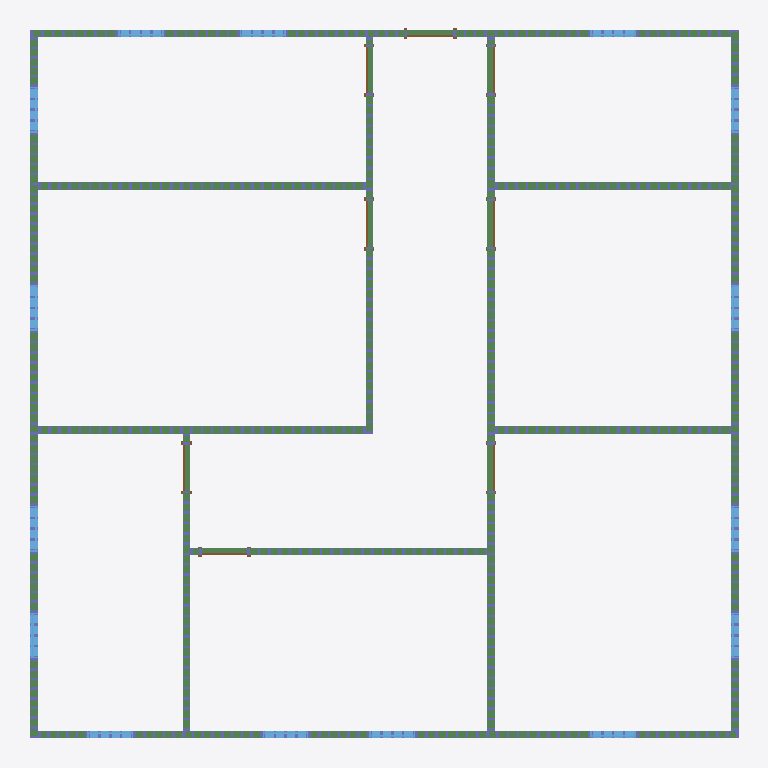
Plan cut of the same IFC building model at storey 'Level 1' (level 0.00 m, cut at 1.40 m), seen from above with north up, elements coloured by IFC class: 15 windows (light blue), 12 beams (green), 8 doors (brown). Cut surfaces are drawn darker.
Extent 14.2 m × 14.2 m × 3.0 m (x, y, z). Storeys (2): Level 1 at 0.00 m; Level 2 at 3.05 m. Elements (981): 780 IfcColumnStandardCase, 178 IfcBeamStandardCase, 15 IfcWindow, 8 IfcDoor.

HEADER;
FILE_DESCRIPTION((''),'2;1');
FILE_NAME('','2018-07-10T09:32:27',(''),(''),'Xbim File Processor version 4.0.0.0','Xbim version 4.0.0.0','');
FILE_SCHEMA(('IFC4'));
ENDSEC;
DATA;
#115=IFCPROJECT('2wcrS3D7f1IOJ_bGyDhXqs',#42,'Project Number',$,$,'Project Name','Project Status',(#106),#101);
#2738=IFCSITE('2wcrS3D7f1IOJ_bGyDhXqq',#42,'Default',$,'',#2737,$,$,.ELEMENT.,$,$,$,$,$);
#130=IFCBUILDING('2wcrS3D7f1IOJ_bGyDhXqt',#42,'',$,$,#33,$,'',.ELEMENT.,$,$,$);
#143=IFCBUILDINGSTOREY('2wcrS3D7f1IOJ_bG$oKUBO',#42,'Level 1',$,$,#141,$,'Level 1',.ELEMENT.,0.0);
#149=IFCBUILDINGSTOREY('2wcrS3D7f1IOJ_bG$oKSGS',#42,'Level 2',$,$,#148,$,'Level 2',.ELEMENT.,9.99999999999844);
#34069=IFCBEAMSTANDARDCASE('3jlrvdfbfD_wwFMirwVgFg',#27448,$,$,'wood-Sill',#34070,#34073,$,.JOIST.);
#28638=IFCBEAMSTANDARDCASE('2AtbyvADf0IgtllF2bIzxs',#27448,$,$,'wood-Sill',#28639,#28642,$,.JOIST.);
#31005=IFCBEAMSTANDARDCASE('2e5e8$WHb73xbk1QH1IU49',#27448,$,$,'wood-Sill',#31006,#31009,$,.JOIST.);
#27526=IFCBEAMSTANDARDCASE('0y1hams$jCtxLfvXrAGbUz',#27448,$,$,'wood-Sill',#27527,#27531,$,.JOIST.);
#29823=IFCBEAMSTANDARDCASE('3q1gFmPGH088g6iaENVF0p',#27448,$,$,'wood-Sill',#29824,#29827,$,.JOIST.);
#34963=IFCBEAMSTANDARDCASE('3oqBv_Hfj5hRrXd9HRkpYm',#27448,$,$,'wood-Sill',#34964,#34967,$,.JOIST.);
#32178=IFCBEAMSTANDARDCASE('0nIztqNQv7ShxS76TwCRue',#27448,$,$,'wood-Sill',#32179,#32182,$,.JOIST.);
#32928=IFCBEAMSTANDARDCASE('15SWmHHmzFRBGPw6$BAK1O',#27448,$,$,'wood-Sill',#32929,#32932,$,.JOIST.);
#35499=IFCBEAMSTANDARDCASE('15xHugaDnBBuUBRY3vx6r3',#27448,$,$,'wood-Sill',#35500,#35503,$,.JOIST.);
#33678=IFCBEAMSTANDARDCASE('1qp_mibqXEmxlJOWSHa2Uk',#27448,$,$,'wood-Sill',#33679,#33682,$,.JOIST.);
#35888=IFCBEAMSTANDARDCASE('0nGu4aqPn5TwMOTGOO6ciE',#27448,$,$,'wood-Sill',#35889,#35892,$,.JOIST.);
#36440=IFCBEAMSTANDARDCASE('1_58vH$z59lhwBIoSnjH24',#27448,$,$,'wood-Sill',#36441,#36444,$,.JOIST.);
#2398=IFCWINDOW('3$Q2wRmTf5cvthbJnZJaa$',#42,'Fixed:36" x 48":309559',$,'36" x 48"',#3482,#2391,'309559',4.0,3.0,.WINDOW.,.NOTDEFINED.,$);
#2428=IFCWINDOW('3$Q2wRmTf5cvthbJnZJab0',#42,'Fixed:36" x 48":309576',$,'36" x 48"',#3262,#2421,'309576',4.0,3.0,.WINDOW.,.NOTDEFINED.,$);
#2668=IFCWINDOW('3$Q2wRmTf5cvthbJnZJaed',#42,'Fixed:36" x 48":309807',$,'36" x 48"',#3316,#2661,'309807',4.0,3.0,.WINDOW.,.NOTDEFINED.,$);
#2338=IFCWINDOW('3$Q2wRmTf5cvthbJnZJaaR',#42,'Fixed:36" x 48":309523',$,'36" x 48"',#3455,#2331,'309523',4.0,3.0,.WINDOW.,.NOTDEFINED.,$);
#2368=IFCWINDOW('3$Q2wRmTf5cvthbJnZJaai',#42,'Fixed:36" x 48":309540',$,'36" x 48"',#3235,#2361,'309540',4.0,3.0,.WINDOW.,.NOTDEFINED.,$);
#2458=IFCWINDOW('3$Q2wRmTf5cvthbJnZJabU',#42,'Fixed:36" x 48":309590',$,'36" x 48"',#3509,#2451,'309590',4.0,3.0,.WINDOW.,.NOTDEFINED.,$);
#2638=IFCWINDOW('3$Q2wRmTf5cvthbJnZJae5',#42,'Fixed:36" x 48":309773',$,'36" x 48"',#3289,#2631,'309773',4.0,3.0,.WINDOW.,.NOTDEFINED.,$);
#2488=IFCWINDOW('3$Q2wRmTf5cvthbJnZJabd',#42,'Fixed:36" x 48":309615',$,'36" x 48"',#3536,#2481,'309615',4.0,3.0,.WINDOW.,.NOTDEFINED.,$);
#2308=IFCWINDOW('3$Q2wRmTf5cvthbJnZJaaA',#42,'Fixed:36" x 48":309506',$,'36" x 48"',#3206,#2301,'309506',4.0,3.0,.WINDOW.,.NOTDEFINED.,$);
#2518=IFCWINDOW('3$Q2wRmTf5cvthbJnZJacH',#42,'Fixed:36" x 48":309657',$,'36" x 48"',#3345,#2511,'309657',4.0,3.0,.WINDOW.,.NOTDEFINED.,$);
#2278=IFCWINDOW('3$Q2wRmTf5cvthbJnZJaZG',#42,'Fixed:36" x 48":309464',$,'36" x 48"',#3179,#2271,'309464',4.0,3.0,.WINDOW.,.NOTDEFINED.,$);
#2245=IFCWINDOW('3$Q2wRmTf5cvthbJnZJaYH',#42,'Fixed:36" x 48":309401',$,'36" x 48"',#3152,#2238,'309401',4.0,3.0,.WINDOW.,.NOTDEFINED.,$);
#2578=IFCWINDOW('3$Q2wRmTf5cvthbJnZJad2',#42,'Fixed:36" x 48":309706',$,'36" x 48"',#3399,#2571,'309706',4.0,3.0,.WINDOW.,.NOTDEFINED.,$);
#2608=IFCWINDOW('3$Q2wRmTf5cvthbJnZJadm',#42,'Fixed:36" x 48":309752',$,'36" x 48"',#3426,#2601,'309752',4.0,3.0,.WINDOW.,.NOTDEFINED.,$);
#2548=IFCWINDOW('3$Q2wRmTf5cvthbJnZJacc',#42,'Fixed:36" x 48":309678',$,'36" x 48"',#3372,#2541,'309678',4.0,3.0,.WINDOW.,.NOTDEFINED.,$);
#1905=IFCDOOR('3_Sukep2PAyuAfpSk3qH1f',#42,'Single-Flush:36" x 80":309000',$,'36" x 80"',#3733,#1898,'309000',6.66666666666667,3.0,.DOOR.,.SINGLE_SWING_RIGHT.,$);
#1845=IFCDOOR('3_Sukep2PAyuAfpSk3qH6f',#42,'Single-Flush:36" x 80":308936',$,'36" x 80"',#3704,#1838,'308936',6.66666666666667,3.0,.DOOR.,.SINGLE_SWING_RIGHT.,$);
#1697=IFCDOOR('3_Sukep2PAyuAfpSk3qHBS',#42,'Single-Flush:36" x 80":308669',$,'36" x 80"',#3677,#1690,'308669',6.66666666666667,3.0,.DOOR.,.SINGLE_SWING_RIGHT.,$);
#1875=IFCDOOR('3_Sukep2PAyuAfpSk3qH6I',#42,'Single-Flush:36" x 80":308979',$,'36" x 80"',#3621,#1868,'308979',6.66666666666667,3.0,.DOOR.,.SINGLE_SWING_LEFT.,$);
#1814=IFCDOOR('3_Sukep2PAyuAfpSk3qHAA',#42,'Single-Flush:36" x 80":308715',$,'36" x 80"',#3594,#1807,'308715',6.66666666666667,3.0,.DOOR.,.SINGLE_SWING_LEFT.,$);
#1965=IFCDOOR('3_Sukep2PAyuAfpSk3qH0W',#42,'Single-Flush:36" x 80":309057',$,'36" x 80"',#3648,#1958,'309057',6.66666666666667,3.0,.DOOR.,.SINGLE_SWING_LEFT.,$);
ENDSEC;